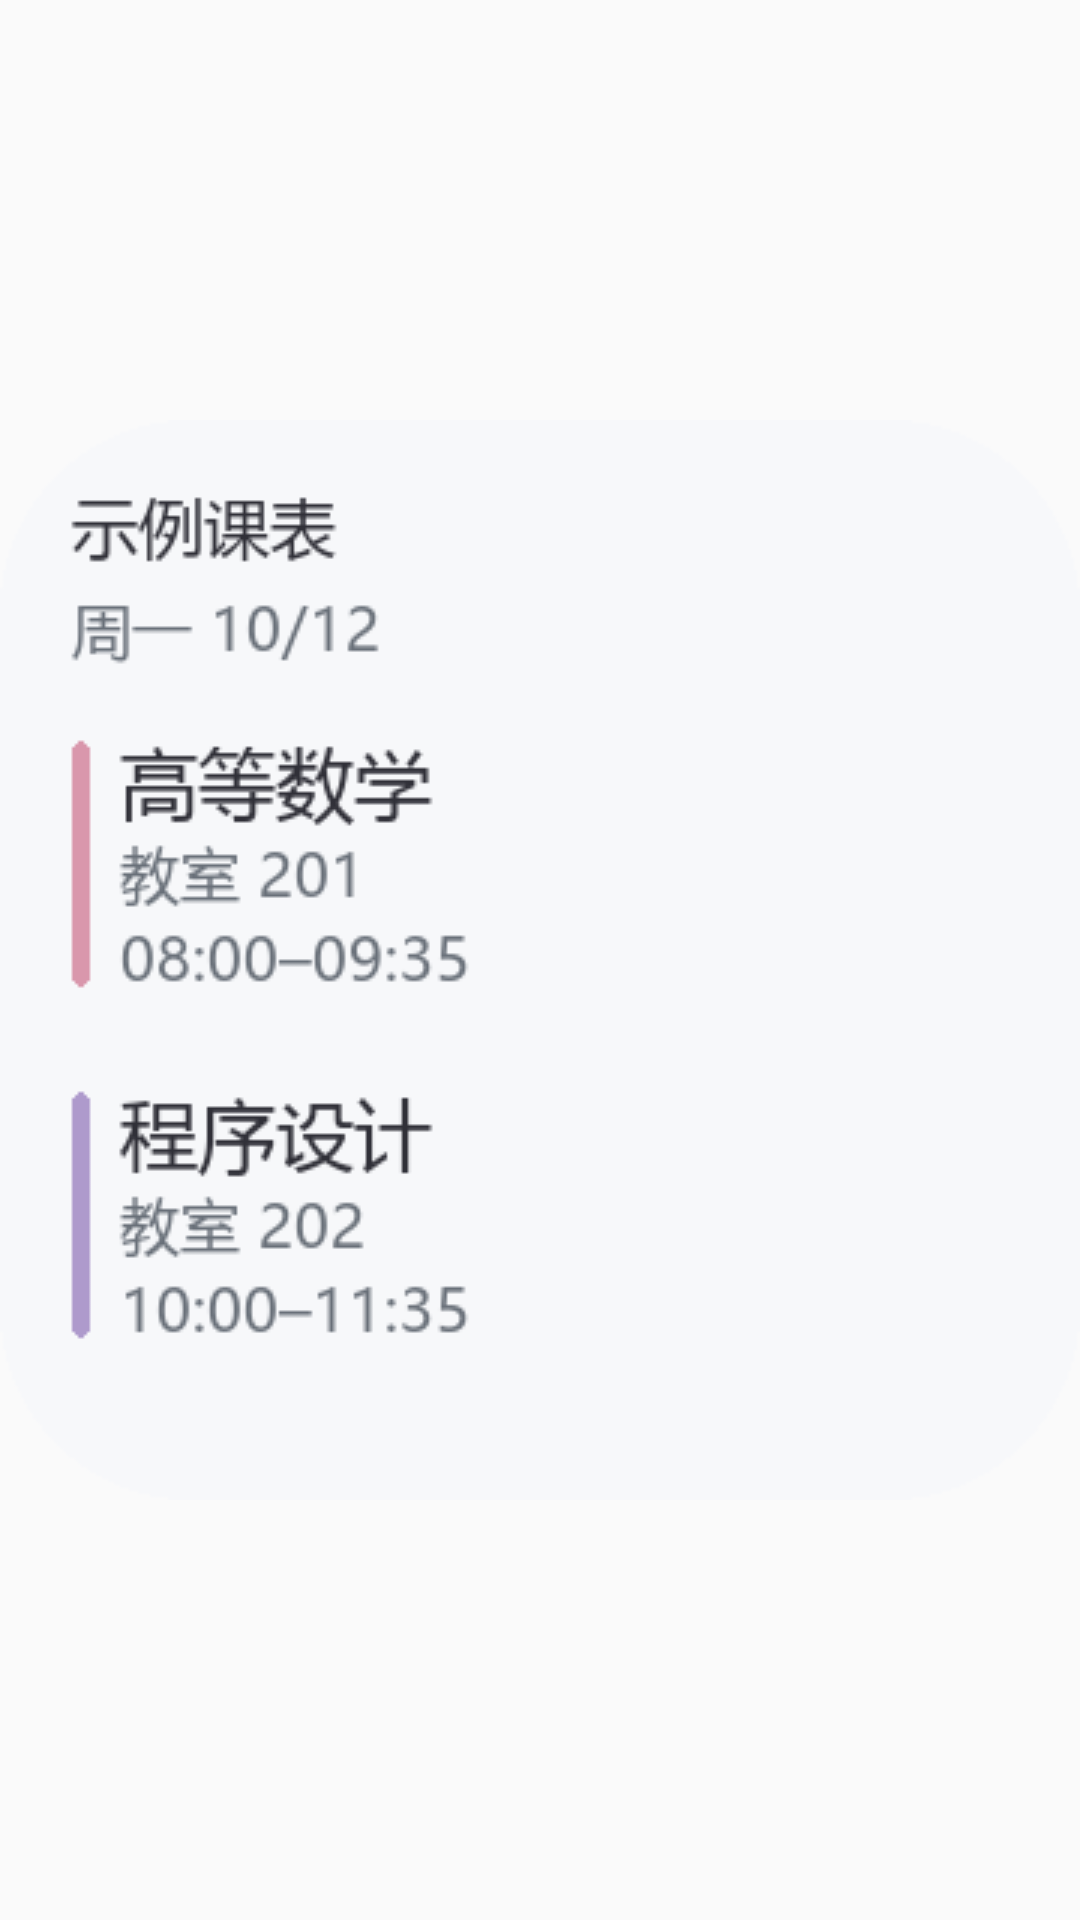

The Android layout XML behind this screen, and the referenced resources:
<!-- AndroidManifest.xml: application theme Theme.Sleepy -->
<!-- res/layout/widget_preview_today_small.xml -->
<?xml version="1.0" encoding="utf-8"?>
<ImageView xmlns:android="http://schemas.android.com/apk/res/android"
    android:layout_width="match_parent"
    android:layout_height="match_parent"
    android:src="@drawable/widget_preview_today_small"
    android:scaleType="fitCenter"
    android:adjustViewBounds="true"
    android:contentDescription="@string/widget_today_small_label" />
<!-- resources referenced by this layout -->
<resources>
  <!-- drawable widget_preview_today_small: png bitmap (drawable, 19082 bytes) -->
  <string name="widget_today_small_label">今日·小</string>
  <style name="Theme.Sleepy" parent="NightAdjusted.Theme.Sleepy" />
  <style name="NightAdjusted.Theme.Sleepy" parent="android:Theme.Material.Light.NoActionBar">
          <item name="android:statusBarColor">@android:color/transparent</item>
          <item name="android:navigationBarColor">@android:color/transparent</item>
      </style>
</resources>
